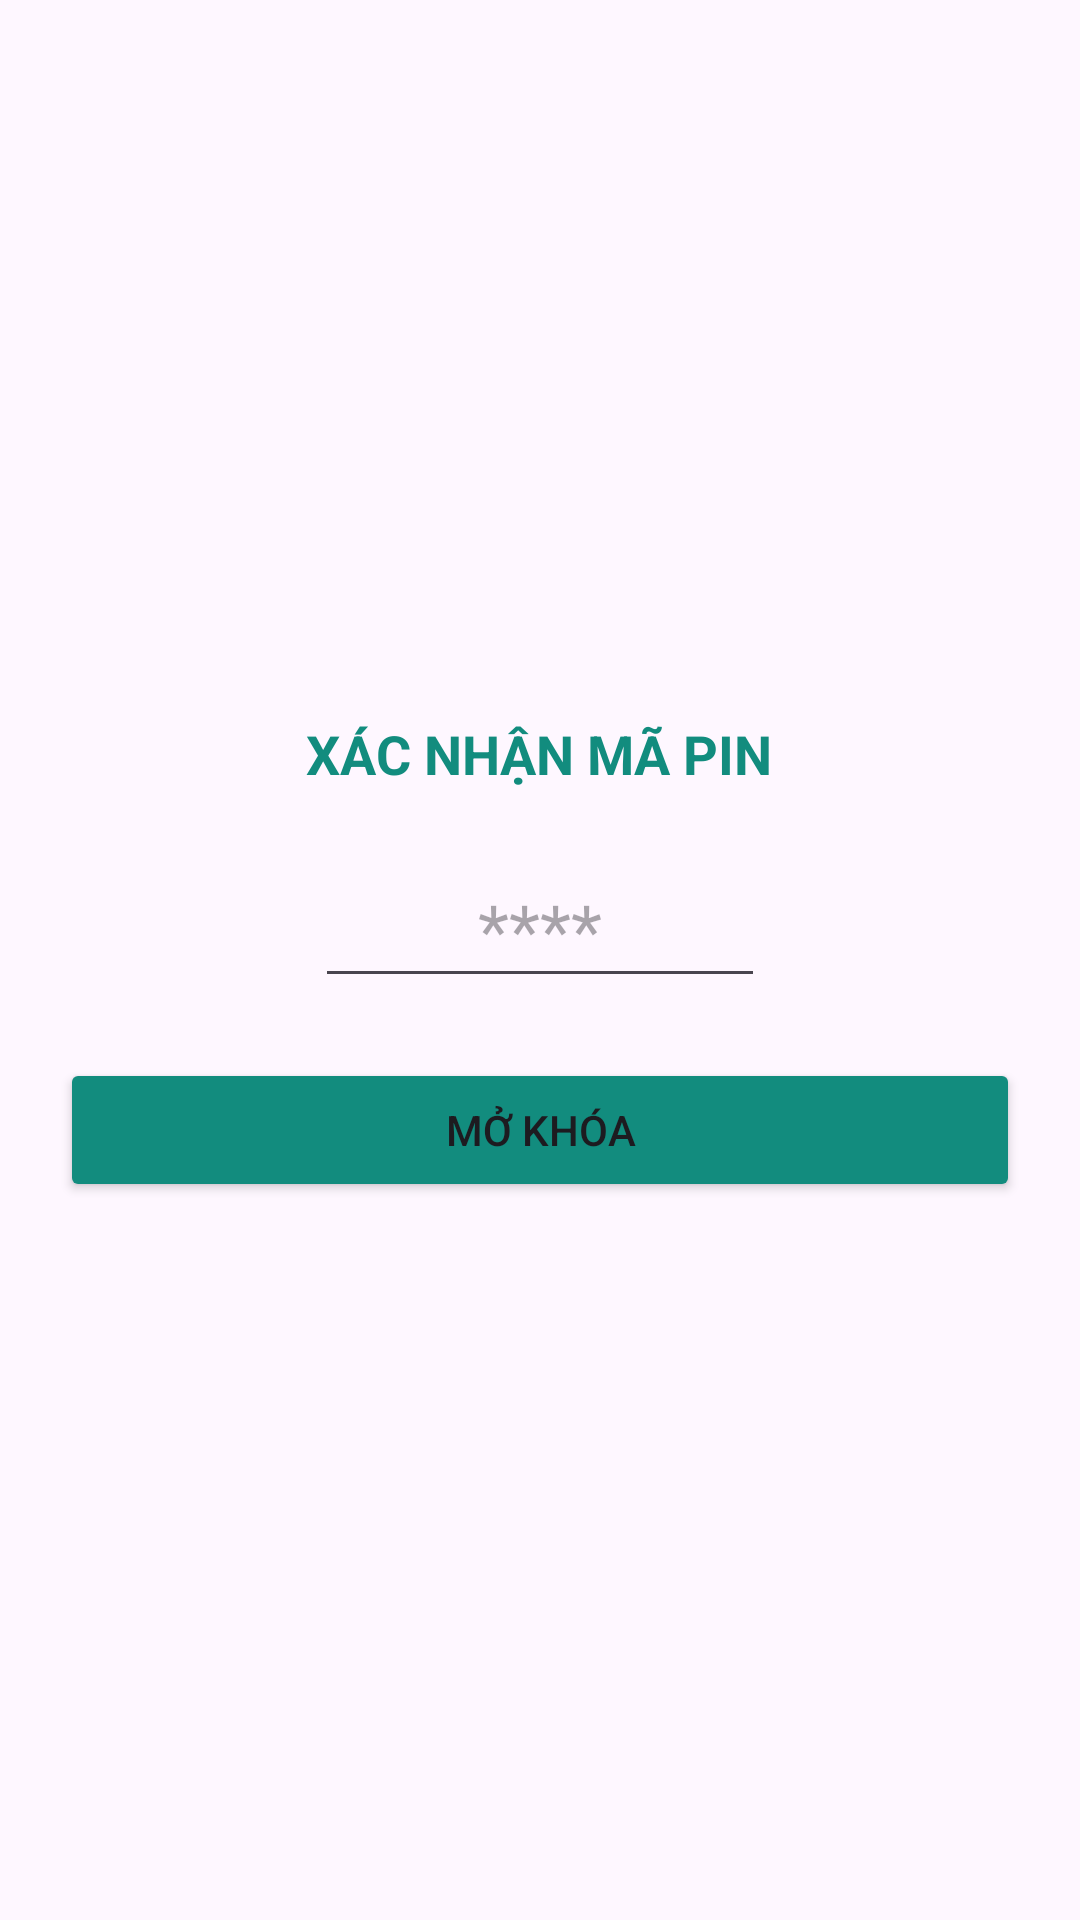

Reconstruct the res/layout file that produces this screen, plus the resources it refers to.
<!-- AndroidManifest.xml: application theme Theme.Ungdungchatrealtime -->
<!-- res/layout/dialog_pin_code.xml -->
<LinearLayout xmlns:android="http://schemas.android.com/apk/res/android"
    android:layout_width="match_parent"
    android:layout_height="wrap_content"
    android:orientation="vertical"
    android:padding="20dp"
    android:gravity="center">

    <TextView
        android:layout_width="wrap_content"
        android:layout_height="wrap_content"
        android:text="XÁC NHẬN MÃ PIN"
        android:textSize="18sp"
        android:textStyle="bold"
        android:textColor="#128C7E"/>

    <EditText
        android:id="@+id/edPinInput"
        android:layout_width="150dp"
        android:layout_height="wrap_content"
        android:hint="****"
        android:inputType="numberPassword"
        android:maxLength="4"
        android:gravity="center"
        android:textSize="24sp"
        android:layout_marginTop="20dp"/>

    <Button
        android:id="@+id/btnConfirmPin"
        android:layout_width="match_parent"
        android:layout_height="wrap_content"
        android:text="MỞ KHÓA"
        android:backgroundTint="#128C7E"
        android:layout_marginTop="20dp"/>
</LinearLayout>
<!-- resources referenced by this layout -->
<resources>
  <style name="Theme.Ungdungchatrealtime" parent="Base.Theme.Ungdungchatrealtime" />
  <style name="Base.Theme.Ungdungchatrealtime" parent="Theme.Material3.DayNight.NoActionBar">
      </style>
</resources>
